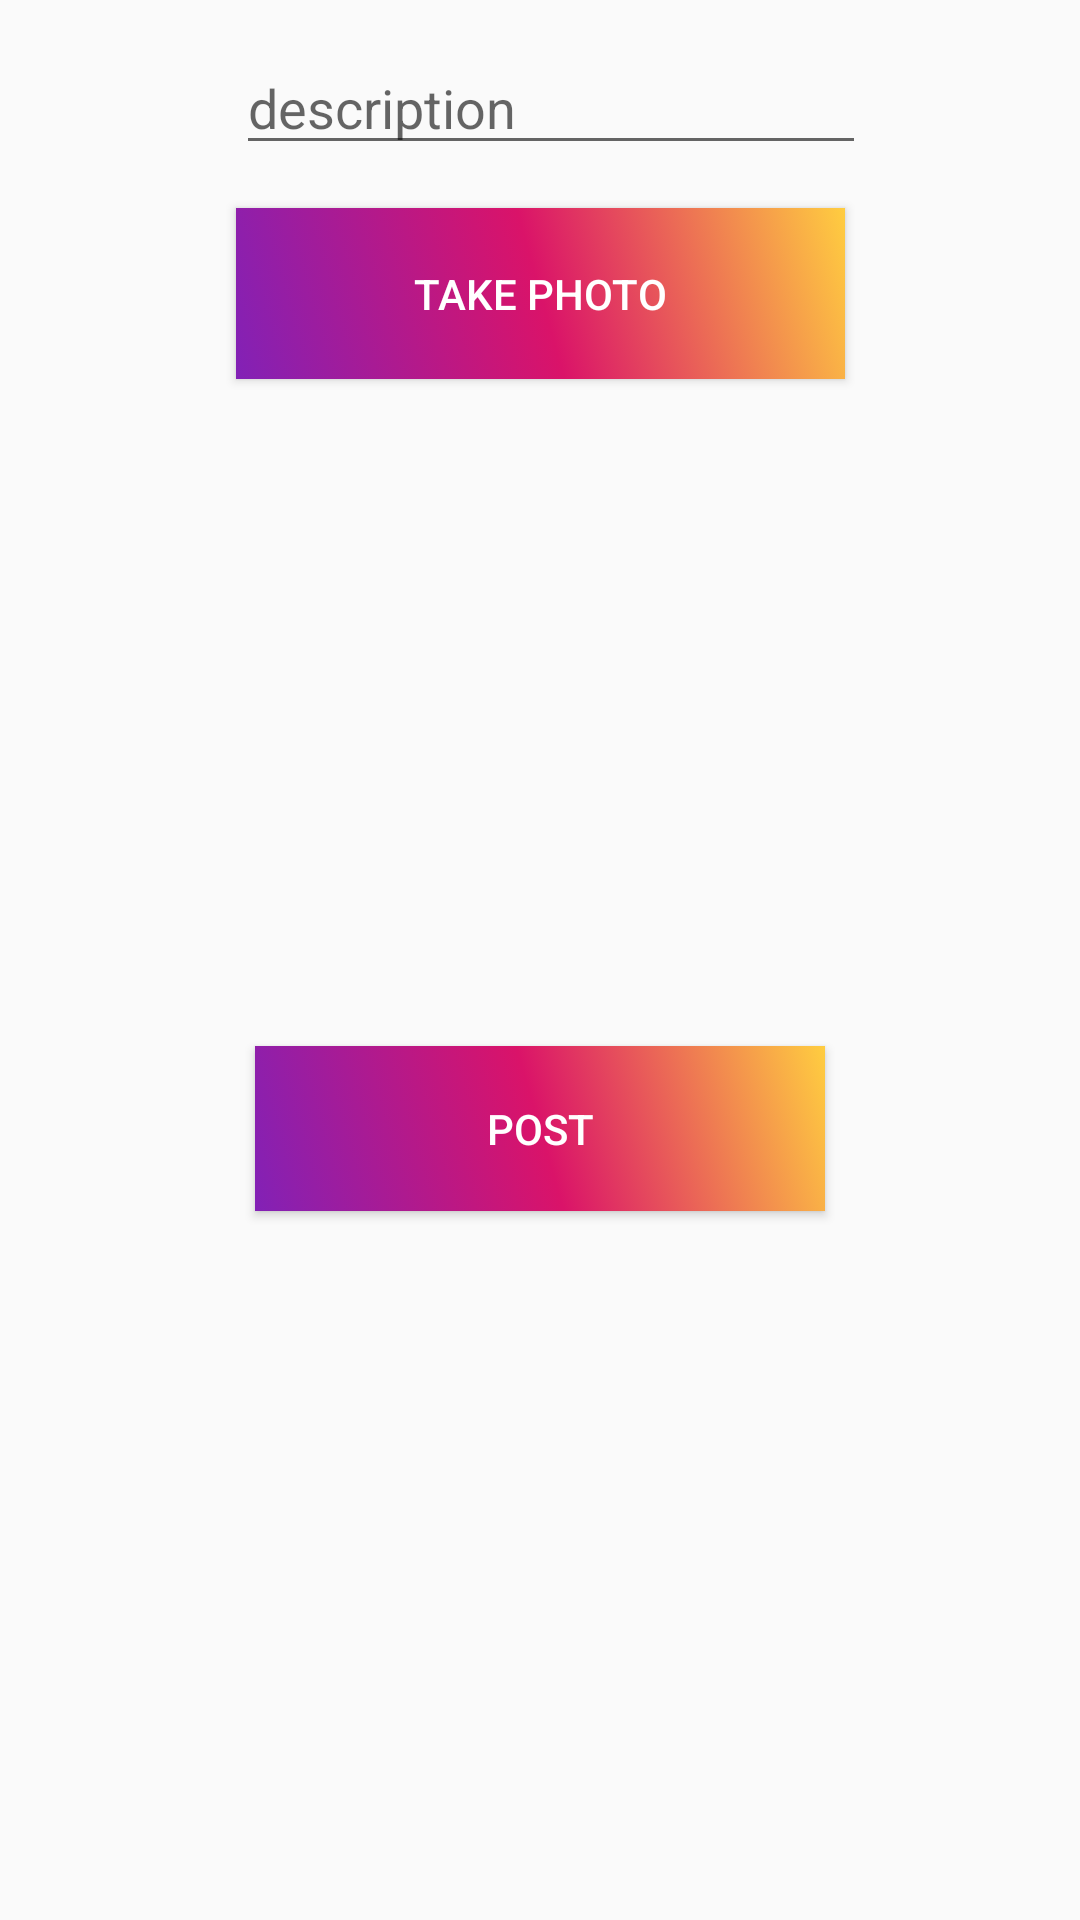

The Android layout XML behind this screen, and the referenced resources:
<!-- AndroidManifest.xml: application theme AppTheme -->
<!-- res/layout/fragment_compose.xml -->
<?xml version="1.0" encoding="utf-8"?>
<androidx.constraintlayout.widget.ConstraintLayout xmlns:android="http://schemas.android.com/apk/res/android"
    xmlns:app="http://schemas.android.com/apk/res-auto"
    xmlns:tools="http://schemas.android.com/tools"

    android:id="@+id/linearLayout"
    android:layout_width="match_parent"
    android:layout_height="match_parent">


    <EditText
        android:id="@+id/etDescription"
        android:layout_width="wrap_content"
        android:layout_height="wrap_content"
        android:ems="10"
        android:hint="@string/description"
        android:inputType="textPersonName"
        app:layout_constraintBottom_toBottomOf="parent"
        app:layout_constraintEnd_toEndOf="parent"
        app:layout_constraintHorizontal_bias="0.525"
        app:layout_constraintStart_toStartOf="parent"
        app:layout_constraintTop_toTopOf="parent"
        app:layout_constraintVertical_bias="0.023" />

    <Button
        android:id="@+id/btnTakePhoto"
        style="@android:style/Widget.Material.Button.Colored"
        android:layout_width="203dp"
        android:layout_height="57dp"
        android:background="@drawable/gradient_list"
        android:text="@string/take_photo"
        app:layout_constraintBottom_toBottomOf="parent"
        app:layout_constraintEnd_toEndOf="parent"
        app:layout_constraintStart_toStartOf="parent"
        app:layout_constraintTop_toTopOf="parent"
        app:layout_constraintVertical_bias="0.119" />

    <ImageView
        android:id="@+id/ivImage"
        android:layout_width="272dp"
        android:layout_height="209dp"
        app:layout_constraintBottom_toBottomOf="parent"
        app:layout_constraintEnd_toEndOf="parent"
        app:layout_constraintHorizontal_bias="0.496"
        app:layout_constraintStart_toStartOf="parent"
        app:layout_constraintTop_toTopOf="parent"
        app:layout_constraintVertical_bias="0.295"
        tools:srcCompat="@tools:sample/avatars" />

    <Button
        android:id="@+id/btnPost"
        style="@android:style/Widget.Material.Button.Colored"
        android:layout_width="190dp"
        android:layout_height="55dp"
        android:background="@drawable/gradient_list"
        android:text="@string/post"
        app:layout_constraintBottom_toBottomOf="parent"
        app:layout_constraintEnd_toEndOf="parent"
        app:layout_constraintStart_toStartOf="parent"
        app:layout_constraintTop_toTopOf="parent"
        app:layout_constraintVertical_bias="0.596" />
</androidx.constraintlayout.widget.ConstraintLayout>
<!-- resources referenced by this layout -->
<resources>
  <!-- drawable gradient_list (drawable) -->
  <?xml version="1.0" encoding="utf-8"?>
  <animation-list xmlns:android="http://schemas.android.com/apk/res/android">
  
      <item android:drawable="@drawable/gradient_1"
          android:duration="6000"/>
  
  
  </animation-list>
  <string name="description">description</string>
  <string name="post">Post</string>
  <string name="take_photo">Take Photo</string>
  <style name="AppTheme" parent="Theme.AppCompat.Light.DarkActionBar">
          
          <item name="colorPrimary">@color/colorPrimary</item>
          <item name="colorPrimaryDark">@color/colorPrimaryDark</item>
          <item name="colorAccent">@color/colorAccent</item>
      </style>
  <!-- drawable gradient_1 (drawable) -->
  <?xml version="1.0" encoding="utf-8"?>
  <shape xmlns:android="http://schemas.android.com/apk/res/android">
      <gradient
          android:angle="45"
          android:endColor="#FFCD40"
          android:centerColor="#DA1369"
          android:startColor="#8221B6" />
  </shape>
  <!-- not gathered from this repository: default colours our renderer supplied (Android Studio template values) -->
  <color name="colorPrimary">#FF6200EE</color>
  <color name="colorPrimaryDark">#FF3700B3</color>
  <color name="colorAccent">#FF03DAC5</color>
</resources>
